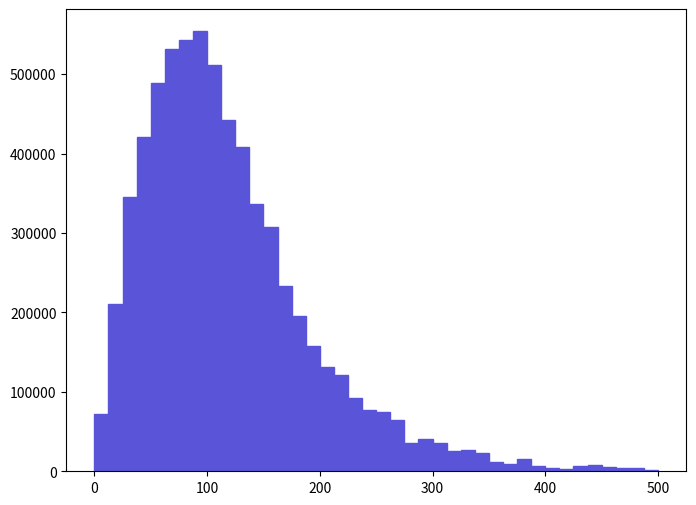

Here is the Python script that generated this plot: (Note: this script raises an exception after producing the figure.)
def selection_3():

    # Library import
    import numpy
    import matplotlib
    import matplotlib.pyplot   as plt
    import matplotlib.gridspec as gridspec

    # Library version
    matplotlib_version = matplotlib.__version__
    numpy_version      = numpy.__version__

    # Histo binning
    xBinning = numpy.linspace(0.0,500.0,41,endpoint=True)

    # Creating data sequence: middle of each bin
    xData = numpy.array([6.25,18.75,31.25,43.75,56.25,68.75,81.25,93.75,106.25,118.75,131.25,143.75,156.25,168.75,181.25,193.75,206.25,218.75,231.25,243.75,256.25,268.75,281.25,293.75,306.25,318.75,331.25,343.75,356.25,368.75,381.25,393.75,406.25,418.75,431.25,443.75,456.25,468.75,481.25,493.75])

    # Creating weights for histo: y4_PT_0
    y4_PT_0_weights = numpy.array([71993.2984725,210696.036997,345435.696708,421391.973995,488761.85385,532354.140815,543582.437458,554150.234298,511878.946938,441867.167872,408842.677748,336849.399275,307127.408162,233152.630282,196165.241342,157196.352995,131437.360697,121529.96366,91807.9725475,77277.2168925,74635.2576825,64727.920645,35005.9195325,40950.317755,35666.409335,25098.582495,26419.5621,22456.623285,11228.3166425,8586.3574325,15851.73526,6604.890025,4623.4226175,2641.95621,7265.3788275,7925.86763,5283.91242,3962.933815,4623.4226175,1981.4674075])

    # Creating a new Canvas
    fig   = plt.figure(figsize=(8,6),dpi=80)
    frame = gridspec.GridSpec(1,1)
    pad   = fig.add_subplot(frame[0])

    # Creating a new Stack
    pad.hist(x=xData, bins=xBinning, weights=y4_PT_0_weights,\
             label="$unweighted\_events$", histtype="stepfilled", rwidth=1.0,\
             color="#5954d8", edgecolor="#5954d8", linewidth=1, linestyle="solid",\
             bottom=None, cumulative=False, normed=False, align="mid", orientation="vertical")


    # Axis
    plt.rc('text',usetex=False)
    plt.xlabel(r"$p_{T}$ $[ t~_{1} ]$ $(GeV/c)$ ",\
               fontsize=16,color="black")
    plt.ylabel(r"$\mathrm{Events}$ $(\mathcal{L}_{\mathrm{int}} = 10\ \mathrm{fb}^{-1})$ ",\
               fontsize=16,color="black")

    # Boundary of y-axis
    ymax=(y4_PT_0_weights).max()*1.1
    #ymin=0 # linear scale
    ymin=min([x for x in (y4_PT_0_weights) if x])/100. # log scale
    plt.gca().set_ylim(ymin,ymax)

    # Log/Linear scale for X-axis
    plt.gca().set_xscale("linear")
    #plt.gca().set_xscale("log",nonposx="clip")

    # Log/Linear scale for Y-axis
    #plt.gca().set_yscale("linear")
    plt.gca().set_yscale("log",nonposy="clip")

    # Saving the image
    plt.savefig('../../HTML/MadAnalysis5job_0/selection_3.png')
    plt.savefig('../../PDF/MadAnalysis5job_0/selection_3.png')
    plt.savefig('../../DVI/MadAnalysis5job_0/selection_3.eps')

# Running!
if __name__ == '__main__':
    selection_3()
